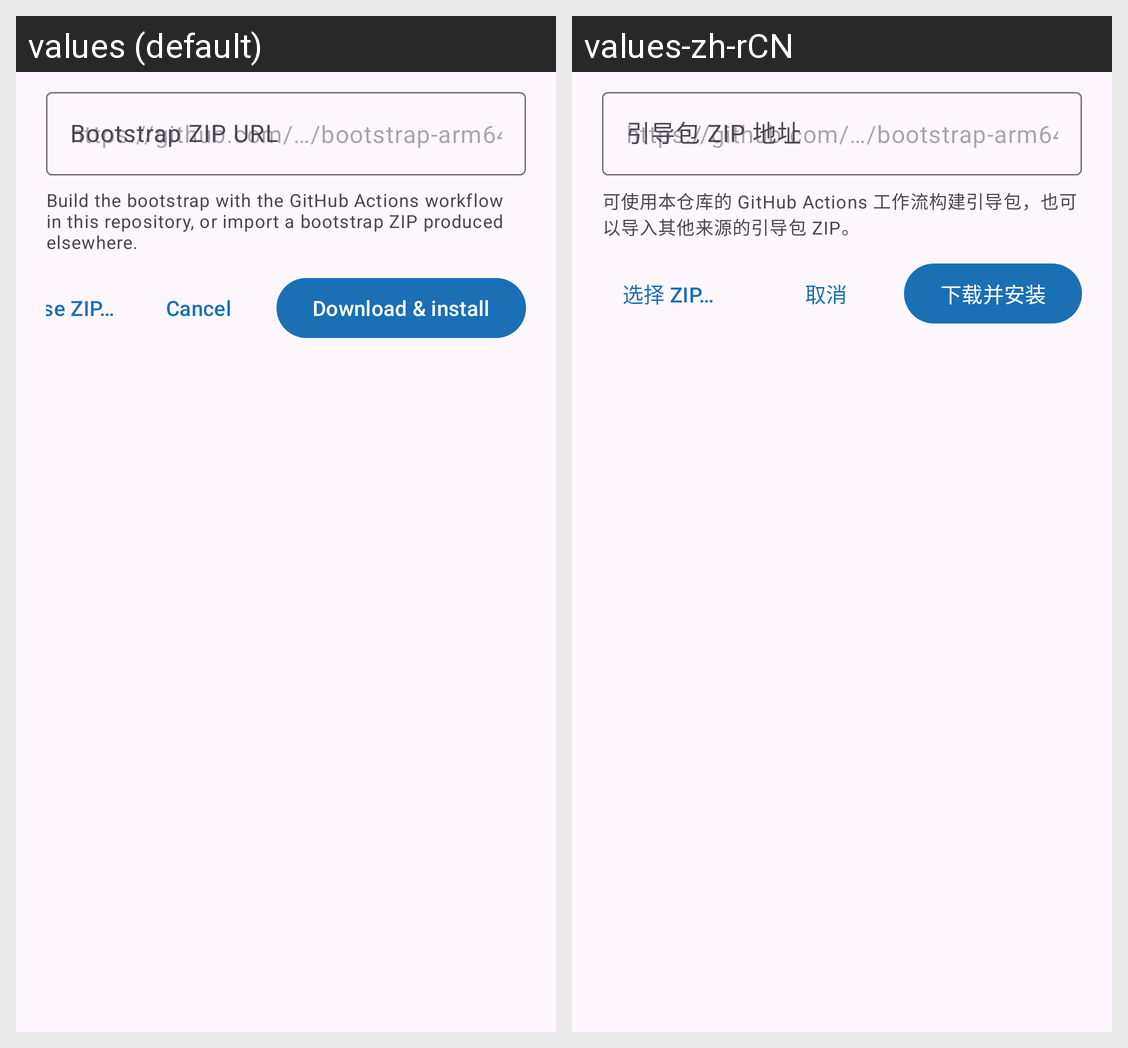

The Android screen above is rendered under two locales of the same app. Produce the string resources it draws, with the default and per-locale values.
Android screen res/layout/dialog_bootstrap.xml rendered under 2 locales, left to right: values (default), values-zh-rCN. Device: Nexus 5 (rendered at 1080×1920; each locale shown at half size, 540×960, under a caption strip naming it); theme Theme.IA64Emu.
Strings drawn on this screen, with the default value and each locale's value (text and hints the layout hard-codes, and strings that could not be matched under every locale, appear in the picture but are not listed):

download_url_label
  values: Bootstrap ZIP URL
  values-zh-rCN: 引导包 ZIP 地址

download_settings_hint
  values: Build the bootstrap with the GitHub Actions workflow in this repository, or import a bootstrap ZIP produced elsewhere.
  values-zh-rCN: 可使用本仓库的 GitHub Actions 工作流构建引导包，也可以导入其他来源的引导包 ZIP。

choose_zip
  values: Choose ZIP…
  values-zh-rCN: 选择 ZIP…

btn_cancel
  values: Cancel
  values-zh-rCN: 取消

start_download
  values: Download & install
  values-zh-rCN: 下载并安装
